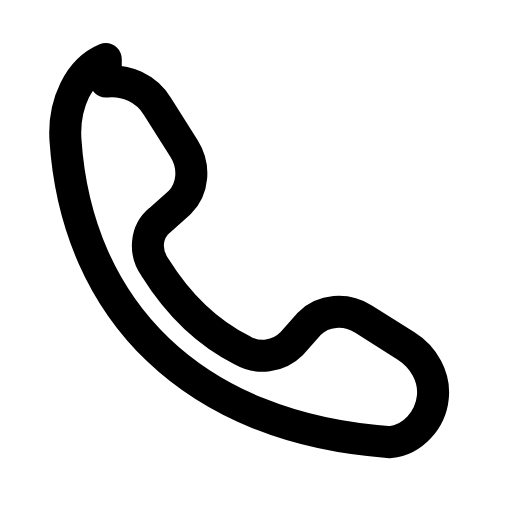
t = 0.00 s
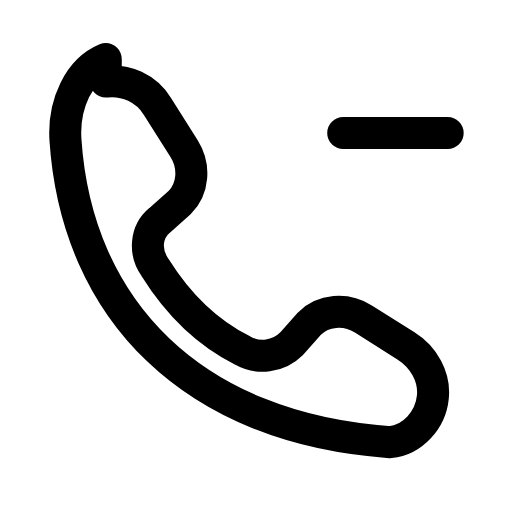
t = 0.26 s
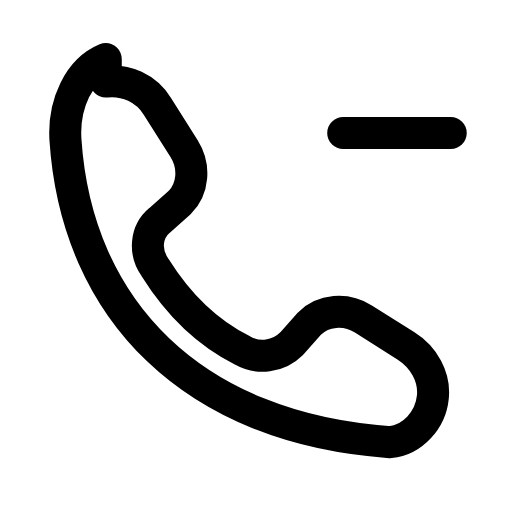
t = 0.44 s
t = 0.74 s: frame unchanged from t = 0.44 s, image omitted
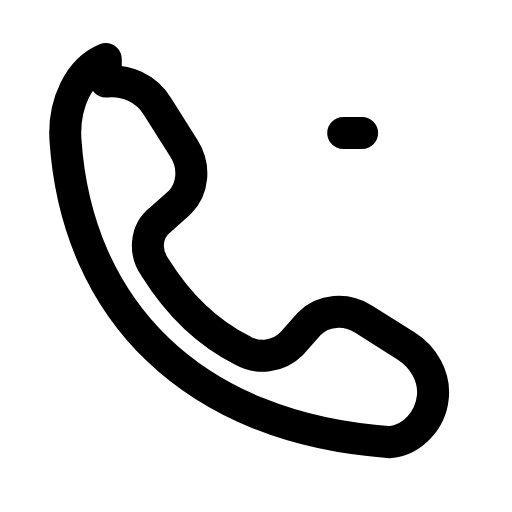
t = 0.93 s
t = 1.21 s: frame unchanged from t = 0.00 s, image omitted

The animated SVG that drew these frames (rendered in a browser with its animation timeline set to each time). Animation: 1 SMIL element (animate=1); one cycle of 1.40 s, repeats indefinitely.

<svg xmlns="http://www.w3.org/2000/svg" width="24" height="24" viewBox="0 0 24 24" fill="none"><g transform="translate(-0.607 -0.588) scale(1.05)"><path stroke="currentColor" stroke-width="1.429" stroke-linecap="round" stroke-linejoin="round" fill="none" d="M5.3 4.2C6.2 4.1 7.1 4.5 7.6 5.3L8.8 7.2C9.3 8 9.2 9 8.6 9.6L7.7 10.4C7.1 10.9 7 11.8 7.5 12.5C8.5 14.1 9.8 15.4 11.4 16.2C12.1 16.6 13 16.5 13.6 15.9L14.4 15C15 14.4 16 14.3 16.8 14.8L18.7 16C19.5 16.5 20 17.4 19.9 18.3C19.8 19.3 19 20.2 18 20.3C9.2 19.7 4 14.4 3.5 6.8C3.4 5.2 4.1 3.7 5.3 3.2Z"></path><line stroke="currentColor" stroke-width="1.429" stroke-linecap="round" stroke-linejoin="round" fill="none" x1="15.9" y1="6.5" x2="20.7" y2="6.5" pathLength="1" stroke-dasharray="1"><animate attributeName="stroke-dashoffset" values="1;1;0;0;1;1;1" keyTimes="0;0.054;0.315;0.6;0.864;0.9;1" dur="1.4s" repeatCount="indefinite" calcMode="spline" keySplines="0.16 1 0.3 1;0.16 1 0.3 1;0.16 1 0.3 1;0.16 1 0.3 1;0.16 1 0.3 1;0.16 1 0.3 1"/></line></g></svg>
